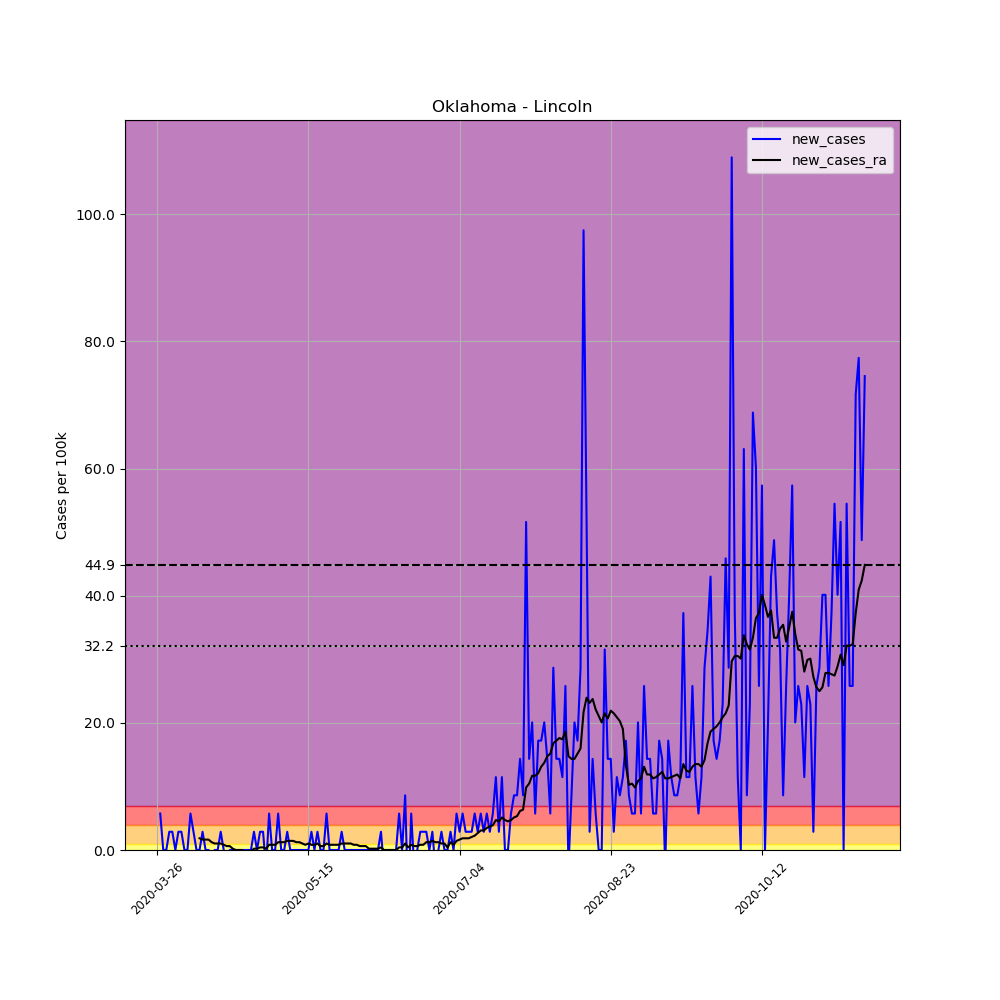

Values plotted in this chart, from the file beside it:
, date, county, state, fips, cases, deaths, COUNTY, STNAME, CTYNAME, POPESTIMATE2019, per_100k, new_cases, new_cases_ra
385093, 2020-03-26, Lincoln, Oklahoma, 40081, 1, 0, 81, Oklahoma, Lincoln, 34877, 2.867, , 
385094, 2020-03-27, Lincoln, Oklahoma, 40081, 3, 0, 81, Oklahoma, Lincoln, 34877, 8.602, 5.734, 
385095, 2020-03-28, Lincoln, Oklahoma, 40081, 3, 0, 81, Oklahoma, Lincoln, 34877, 8.602, 0.0, 
385096, 2020-03-29, Lincoln, Oklahoma, 40081, 3, 0, 81, Oklahoma, Lincoln, 34877, 8.602, 0.0, 
385097, 2020-03-30, Lincoln, Oklahoma, 40081, 4, 0, 81, Oklahoma, Lincoln, 34877, 11.47, 2.867, 
385098, 2020-03-31, Lincoln, Oklahoma, 40081, 5, 0, 81, Oklahoma, Lincoln, 34877, 14.34, 2.867, 
385099, 2020-04-01, Lincoln, Oklahoma, 40081, 5, 0, 81, Oklahoma, Lincoln, 34877, 14.34, 0.0, 
385100, 2020-04-02, Lincoln, Oklahoma, 40081, 6, 0, 81, Oklahoma, Lincoln, 34877, 17.2, 2.867, 
385101, 2020-04-03, Lincoln, Oklahoma, 40081, 7, 0, 81, Oklahoma, Lincoln, 34877, 20.07, 2.867, 
385102, 2020-04-04, Lincoln, Oklahoma, 40081, 7, 0, 81, Oklahoma, Lincoln, 34877, 20.07, 0.0, 
385103, 2020-04-05, Lincoln, Oklahoma, 40081, 7, 0, 81, Oklahoma, Lincoln, 34877, 20.07, 0.0, 
385104, 2020-04-06, Lincoln, Oklahoma, 40081, 9, 0, 81, Oklahoma, Lincoln, 34877, 25.8, 5.734, 
385105, 2020-04-07, Lincoln, Oklahoma, 40081, 10, 0, 81, Oklahoma, Lincoln, 34877, 28.67, 2.867, 
385106, 2020-04-08, Lincoln, Oklahoma, 40081, 10, 0, 81, Oklahoma, Lincoln, 34877, 28.67, 0.0, 
385107, 2020-04-09, Lincoln, Oklahoma, 40081, 10, 0, 81, Oklahoma, Lincoln, 34877, 28.67, 0.0, 1.843
385108, 2020-04-10, Lincoln, Oklahoma, 40081, 11, 0, 81, Oklahoma, Lincoln, 34877, 31.54, 2.867, 1.638
385109, 2020-04-11, Lincoln, Oklahoma, 40081, 11, 0, 81, Oklahoma, Lincoln, 34877, 31.54, 0.0, 1.638
385110, 2020-04-12, Lincoln, Oklahoma, 40081, 11, 0, 81, Oklahoma, Lincoln, 34877, 31.54, 0.0, 1.638
385111, 2020-04-13, Lincoln, Oklahoma, 40081, 10, 0, 81, Oklahoma, Lincoln, 34877, 28.67, -2.867, 1.229
385112, 2020-04-14, Lincoln, Oklahoma, 40081, 10, 0, 81, Oklahoma, Lincoln, 34877, 28.67, 0.0, 1.024
385113, 2020-04-15, Lincoln, Oklahoma, 40081, 10, 0, 81, Oklahoma, Lincoln, 34877, 28.67, 0.0, 1.024
385114, 2020-04-16, Lincoln, Oklahoma, 40081, 11, 0, 81, Oklahoma, Lincoln, 34877, 31.54, 2.867, 1.024
385115, 2020-04-17, Lincoln, Oklahoma, 40081, 11, 0, 81, Oklahoma, Lincoln, 34877, 31.54, 0.0, 0.8192
385116, 2020-04-18, Lincoln, Oklahoma, 40081, 10, 0, 81, Oklahoma, Lincoln, 34877, 28.67, -2.867, 0.6144
385117, 2020-04-19, Lincoln, Oklahoma, 40081, 10, 0, 81, Oklahoma, Lincoln, 34877, 28.67, 0.0, 0.6144
385118, 2020-04-20, Lincoln, Oklahoma, 40081, 10, 0, 81, Oklahoma, Lincoln, 34877, 28.67, 0.0, 0.2048
385119, 2020-04-21, Lincoln, Oklahoma, 40081, 10, 0, 81, Oklahoma, Lincoln, 34877, 28.67, 0.0, -2.5376526277146434e-16
385120, 2020-04-22, Lincoln, Oklahoma, 40081, 10, 0, 81, Oklahoma, Lincoln, 34877, 28.67, 0.0, -2.5376526277146434e-16
385121, 2020-04-23, Lincoln, Oklahoma, 40081, 10, 0, 81, Oklahoma, Lincoln, 34877, 28.67, 0.0, -2.5376526277146434e-16
385122, 2020-04-24, Lincoln, Oklahoma, 40081, 10, 0, 81, Oklahoma, Lincoln, 34877, 28.67, 0.0, -0.2048
385123, 2020-04-25, Lincoln, Oklahoma, 40081, 10, 0, 81, Oklahoma, Lincoln, 34877, 28.67, 0.0, -0.2048
385124, 2020-04-26, Lincoln, Oklahoma, 40081, 10, 0, 81, Oklahoma, Lincoln, 34877, 28.67, 0.0, -0.2048
385125, 2020-04-27, Lincoln, Oklahoma, 40081, 11, 0, 81, Oklahoma, Lincoln, 34877, 31.54, 2.867, 0.2048
385126, 2020-04-28, Lincoln, Oklahoma, 40081, 11, 0, 81, Oklahoma, Lincoln, 34877, 31.54, 0.0, 0.2048
385127, 2020-04-29, Lincoln, Oklahoma, 40081, 12, 0, 81, Oklahoma, Lincoln, 34877, 34.41, 2.867, 0.4096
385128, 2020-04-30, Lincoln, Oklahoma, 40081, 13, 0, 81, Oklahoma, Lincoln, 34877, 37.27, 2.867, 0.4096
385129, 2020-05-01, Lincoln, Oklahoma, 40081, 12, 0, 81, Oklahoma, Lincoln, 34877, 34.41, -2.867, 0.2048
385130, 2020-05-02, Lincoln, Oklahoma, 40081, 14, 1, 81, Oklahoma, Lincoln, 34877, 40.14, 5.734, 0.8192
385131, 2020-05-03, Lincoln, Oklahoma, 40081, 14, 1, 81, Oklahoma, Lincoln, 34877, 40.14, 0.0, 0.8192
385132, 2020-05-04, Lincoln, Oklahoma, 40081, 14, 1, 81, Oklahoma, Lincoln, 34877, 40.14, 0.0, 0.8192
385133, 2020-05-05, Lincoln, Oklahoma, 40081, 16, 2, 81, Oklahoma, Lincoln, 34877, 45.88, 5.734, 1.229
385134, 2020-05-06, Lincoln, Oklahoma, 40081, 16, 2, 81, Oklahoma, Lincoln, 34877, 45.88, 0.0, 1.229
385135, 2020-05-07, Lincoln, Oklahoma, 40081, 16, 2, 81, Oklahoma, Lincoln, 34877, 45.88, 0.0, 1.229
385136, 2020-05-08, Lincoln, Oklahoma, 40081, 17, 2, 81, Oklahoma, Lincoln, 34877, 48.74, 2.867, 1.434
385137, 2020-05-09, Lincoln, Oklahoma, 40081, 17, 2, 81, Oklahoma, Lincoln, 34877, 48.74, 0.0, 1.434
385138, 2020-05-10, Lincoln, Oklahoma, 40081, 17, 2, 81, Oklahoma, Lincoln, 34877, 48.74, 0.0, 1.434
385139, 2020-05-11, Lincoln, Oklahoma, 40081, 17, 2, 81, Oklahoma, Lincoln, 34877, 48.74, 0.0, 1.229
385140, 2020-05-12, Lincoln, Oklahoma, 40081, 17, 2, 81, Oklahoma, Lincoln, 34877, 48.74, 0.0, 1.229
385141, 2020-05-13, Lincoln, Oklahoma, 40081, 17, 2, 81, Oklahoma, Lincoln, 34877, 48.74, 0.0, 1.024
385142, 2020-05-14, Lincoln, Oklahoma, 40081, 17, 2, 81, Oklahoma, Lincoln, 34877, 48.74, 0.0, 0.8192
385143, 2020-05-15, Lincoln, Oklahoma, 40081, 17, 2, 81, Oklahoma, Lincoln, 34877, 48.74, 0.0, 1.024
385144, 2020-05-16, Lincoln, Oklahoma, 40081, 18, 2, 81, Oklahoma, Lincoln, 34877, 51.61, 2.867, 0.8192
385145, 2020-05-17, Lincoln, Oklahoma, 40081, 18, 2, 81, Oklahoma, Lincoln, 34877, 51.61, 0.0, 0.8192
385146, 2020-05-18, Lincoln, Oklahoma, 40081, 19, 2, 81, Oklahoma, Lincoln, 34877, 54.48, 2.867, 1.024
385147, 2020-05-19, Lincoln, Oklahoma, 40081, 19, 2, 81, Oklahoma, Lincoln, 34877, 54.48, 0.0, 0.6144
385148, 2020-05-20, Lincoln, Oklahoma, 40081, 19, 2, 81, Oklahoma, Lincoln, 34877, 54.48, 0.0, 0.6144
385149, 2020-05-21, Lincoln, Oklahoma, 40081, 21, 2, 81, Oklahoma, Lincoln, 34877, 60.21, 5.734, 1.024
385150, 2020-05-22, Lincoln, Oklahoma, 40081, 21, 2, 81, Oklahoma, Lincoln, 34877, 60.21, 0.0, 0.8192
385151, 2020-05-23, Lincoln, Oklahoma, 40081, 21, 2, 81, Oklahoma, Lincoln, 34877, 60.21, 0.0, 0.8192
385152, 2020-05-24, Lincoln, Oklahoma, 40081, 21, 2, 81, Oklahoma, Lincoln, 34877, 60.21, 0.0, 0.8192
... 175 more rows
